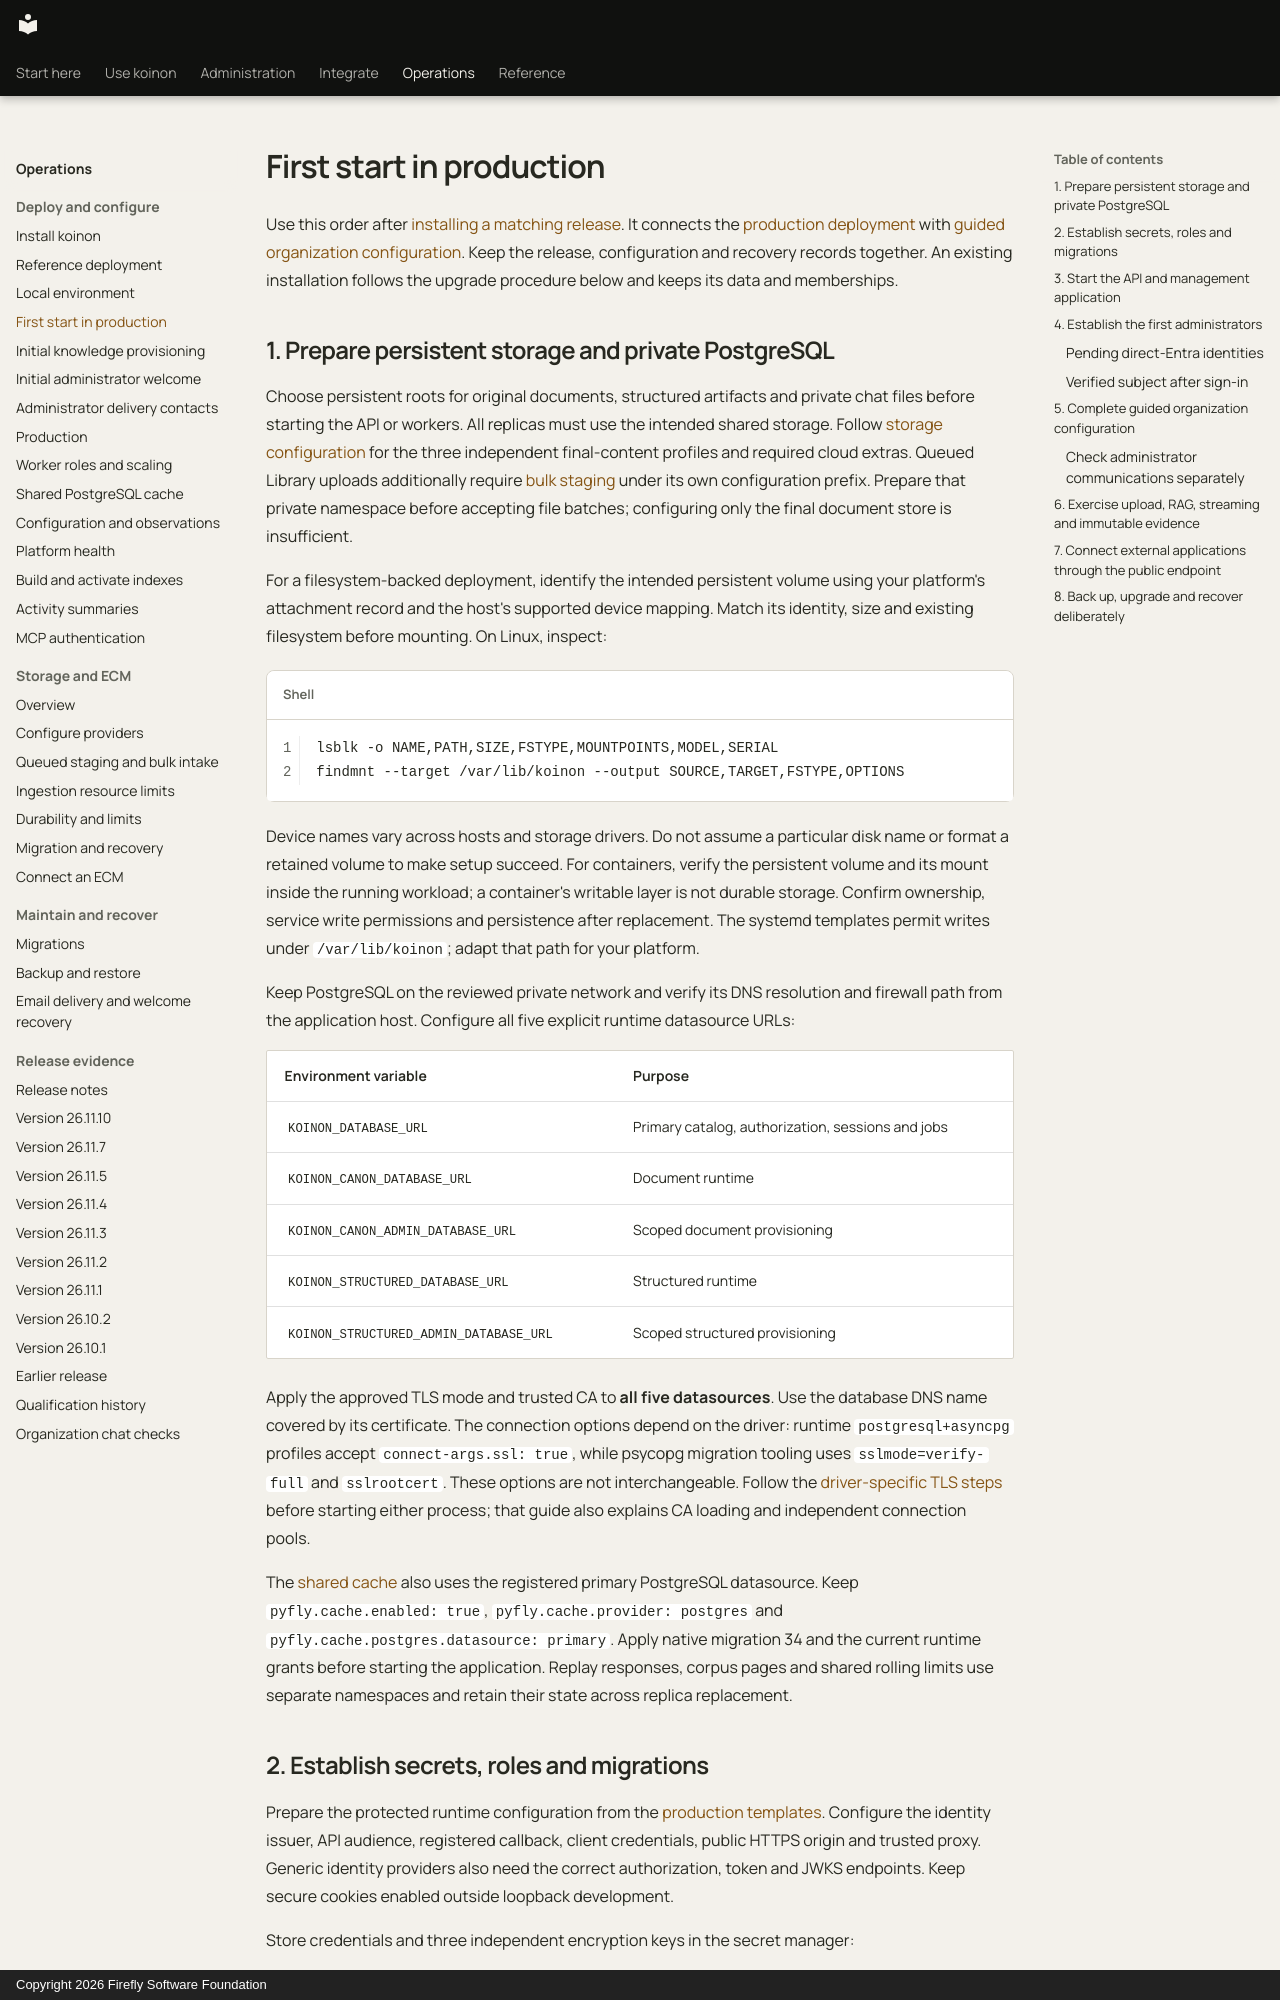

repository: fireflyframework/firefly-koinon · page: operations/first-start/index.html · generator: mkdocs · copyright: Copyright 2026 Firefly Software Foundation

<!-- Copyright 2026 Firefly Software Foundation SPDX-License-Identifier: Apache-2.0 -->
# First start in production

Use this order after [installing a matching release](installation.md). It connects the [production deployment](production.md) with [guided organization configuration](../guides/knowledge-setup.md). Keep the release, configuration and recovery records together. An existing installation follows the upgrade procedure below and keeps its data and memberships.

## 1. Prepare persistent storage and private PostgreSQL

Choose persistent roots for original documents, structured artifacts and private chat files before starting the API or workers. All replicas must use the intended shared storage. Follow [storage configuration](storage-configuration.md) for the three independent final-content profiles and required cloud extras. Queued Library uploads additionally require [bulk staging](durable-bulk.md) under its own configuration prefix. Prepare that private namespace before accepting file batches; configuring only the final document store is insufficient.

For a filesystem-backed deployment, identify the intended persistent volume using
your platform's attachment record and the host's supported device mapping. Match
its identity, size and existing filesystem before mounting. On Linux, inspect:

```sh
lsblk -o NAME,PATH,SIZE,FSTYPE,MOUNTPOINTS,MODEL,SERIAL
findmnt --target /var/lib/koinon --output SOURCE,TARGET,FSTYPE,OPTIONS
```

Device names vary across hosts and storage drivers. Do not assume a particular
disk name or format a retained volume to make setup succeed. For containers,
verify the persistent volume and its mount inside the running workload; a
container's writable layer is not durable storage. Confirm ownership, service
write permissions and persistence after replacement. The systemd templates
permit writes under `/var/lib/koinon`; adapt that path for your platform.

Keep PostgreSQL on the reviewed private network and verify its DNS resolution and firewall path from the application host. Configure all five explicit runtime datasource URLs:

| Environment variable | Purpose |
|---|---|
| `KOINON_DATABASE_URL` | Primary catalog, authorization, sessions and jobs |
| `KOINON_CANON_DATABASE_URL` | Document runtime |
| `KOINON_CANON_ADMIN_DATABASE_URL` | Scoped document provisioning |
| `KOINON_STRUCTURED_DATABASE_URL` | Structured runtime |
| `KOINON_STRUCTURED_ADMIN_DATABASE_URL` | Scoped structured provisioning |

Apply the approved TLS mode and trusted CA to **all five datasources**. Use the database DNS name covered by its certificate. The connection options depend on the driver: runtime `postgresql+asyncpg` profiles accept `connect-args.ssl: true`, while psycopg migration tooling uses `sslmode=verify-full` and `sslrootcert`. These options are not interchangeable. Follow the [driver-specific TLS steps](configuration.md#postgresql-tls-by-driver) before starting either process; that guide also explains CA loading and independent connection pools.

The [shared cache](postgresql-cache.md) also uses the registered primary PostgreSQL datasource. Keep `pyfly.cache.enabled: true`, `pyfly.cache.provider: postgres` and `pyfly.cache.postgres.datasource: primary`. Apply native migration 34 and the current runtime grants before starting the application. Replay responses, corpus pages and shared rolling limits use separate namespaces and retain their state across replica replacement.
